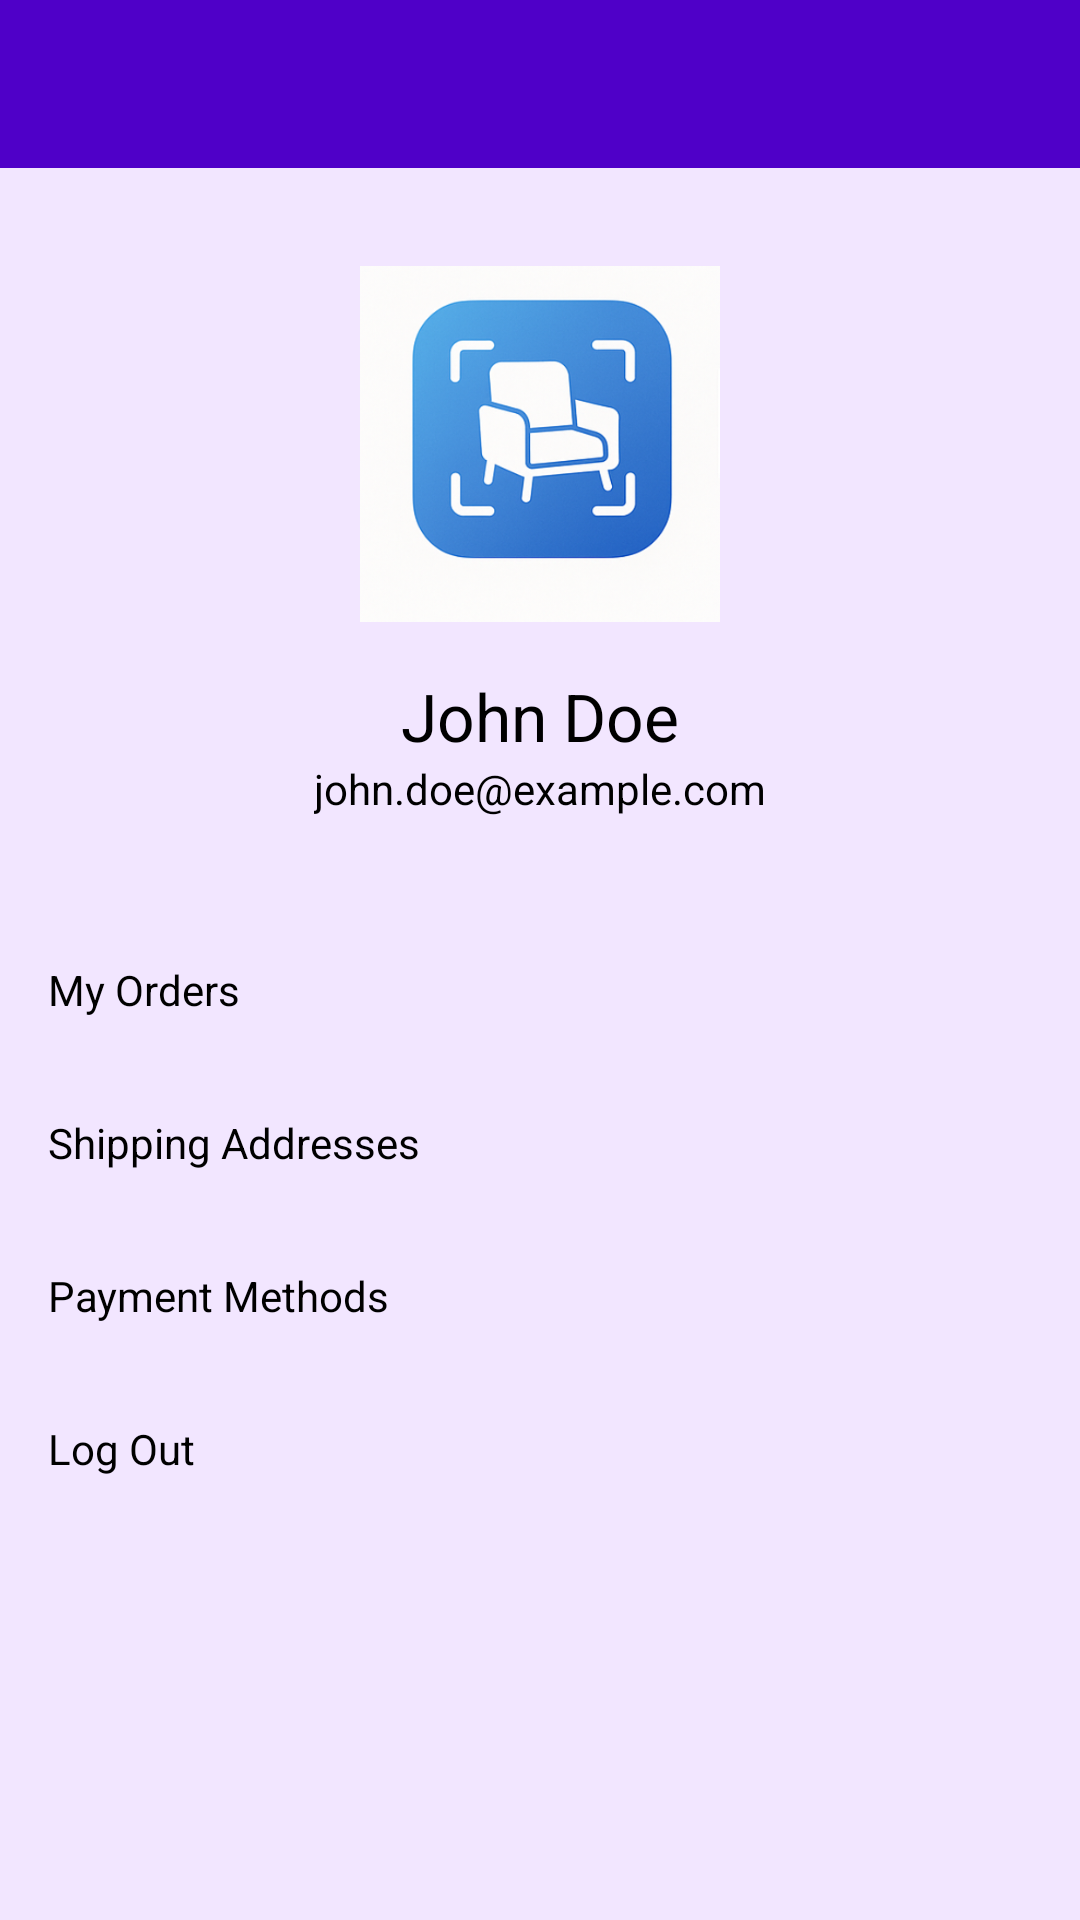

Produce the Android XML layout that renders to this screen, including the resource entries it uses.
<!-- AndroidManifest.xml: application theme Theme.FurniFit -->
<!-- res/layout/fragment_profile.xml -->
<?xml version="1.0" encoding="utf-8"?>
<LinearLayout xmlns:android="http://schemas.android.com/apk/res/android"
    xmlns:app="http://schemas.android.com/apk/res-auto"
    android:layout_width="match_parent"
    android:layout_height="match_parent"
    android:orientation="vertical"
    android:background="@color/light_purple_background">

    <com.google.android.material.appbar.AppBarLayout
        android:layout_width="match_parent"
        android:layout_height="wrap_content"
        android:theme="@style/Theme.FurniFit.AppBarOverlay">

        <androidx.appcompat.widget.Toolbar
            android:id="@+id/toolbar"
            android:layout_width="match_parent"
            android:layout_height="?attr/actionBarSize"
            android:background="?attr/colorPrimary"
            app:popupTheme="@style/Theme.FurniFit.PopupOverlay" />

    </com.google.android.material.appbar.AppBarLayout>

    <ImageView
        android:id="@+id/profile_image"
        android:layout_width="120dp"
        android:layout_height="120dp"
        android:layout_gravity="center_horizontal"
        android:layout_marginTop="32dp"
        android:src="@drawable/app_logo" />

    <TextView
        android:id="@+id/profile_name"
        android:layout_width="wrap_content"
        android:layout_height="wrap_content"
        android:layout_gravity="center_horizontal"
        android:layout_marginTop="16dp"
        android:text="John Doe"
        android:textAppearance="@style/TextAppearance.AppCompat.Large" />

    <TextView
        android:id="@+id/profile_email"
        android:layout_width="wrap_content"
        android:layout_height="wrap_content"
        android:layout_gravity="center_horizontal"
        android:text="john.doe@example.com" />

    <LinearLayout
        android:layout_width="match_parent"
        android:layout_height="wrap_content"
        android:layout_marginTop="32dp"
        android:orientation="vertical">

        <TextView
            android:id="@+id/my_orders"
            style="@style/ProfileMenuItem"
            android:text="My Orders" />

        <TextView
            android:id="@+id/shipping_addresses"
            style="@style/ProfileMenuItem"
            android:text="Shipping Addresses" />

        <TextView
            android:id="@+id/payment_methods"
            style="@style/ProfileMenuItem"
            android:text="Payment Methods" />

        <TextView
            android:id="@+id/logout"
            style="@style/ProfileMenuItem"
            android:text="Log Out" />

    </LinearLayout>

</LinearLayout>
<!-- resources referenced by this layout -->
<resources>
  <color name="light_purple_background">#F2E6FF</color>
  <!-- drawable app_logo: png bitmap (drawable, 201590 bytes) -->
  <style name="ProfileMenuItem">
          <item name="android:layout_width">match_parent</item>
          <item name="android:layout_height">wrap_content</item>
          <item name="android:padding">16dp</item>
          <item name="android:background">@android:color/transparent</item>
          <item name="android:textColor">@color/black</item>
          <item name="android:clickable">true</item>
          <item name="android:focusable">true</item>
          <item name="android:drawablePadding">16dp</item>
      </style>
  <style name="Theme.FurniFit.AppBarOverlay" parent="ThemeOverlay.AppCompat.Dark.ActionBar" />
  <style name="Theme.FurniFit.PopupOverlay" parent="ThemeOverlay.AppCompat.Light" />
  <style name="Theme.FurniFit" parent="Theme.MaterialComponents.Light.NoActionBar">
          <item name="colorPrimary">@color/purple_500</item>
          <item name="colorPrimaryVariant">@color/purple_700</item>
          <item name="colorOnPrimary">@color/white</item>
          <item name="android:colorBackground">@color/light_purple_background</item>
          <item name="colorSurface">@color/white</item>
          <item name="android:textColor">@color/black</item>
          <item name="android:statusBarColor">@color/purple_500</item>
      </style>
  <color name="black">#FF000000</color>
  <color name="purple_500">#4F00C8</color>
  <color name="purple_700">#3700B3</color>
  <color name="white">#FFFFFFFF</color>
</resources>
